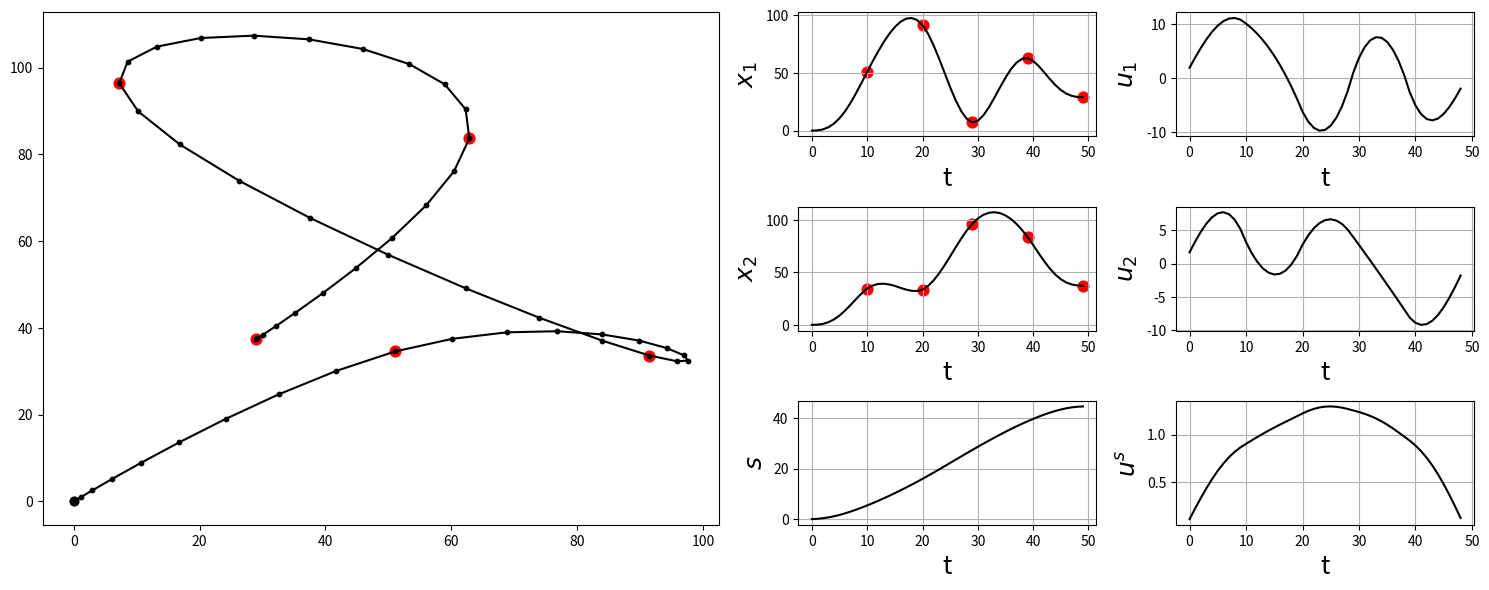

Write Python code to recreate this figure.
'''
iLQR determining the optimal time steps evolution to reach a set of viapoints

Copyright (c) 2023 Idiap Research Institute <https://www.idiap.ch/>
[redacted]
[redacted]

This file is part of RCFS <https://robotics-codes-from-scratch.github.io/>
License: MIT
'''

import numpy as np
import matplotlib.pyplot as plt
from scipy.sparse import spdiags

# computer the transfer matrix of the linearized system
def transferMatrices(A, B):
    nbVarX, nbVarU, nbData = B.shape
    nbData += 1
    Sx = np.kron(np.ones((nbData, 1)), np.identity(nbVarX))
    Su = np.zeros((nbVarX * (nbData), nbVarU * (nbData-1)))
    for t in range(nbData-1):
        id1 = np.arange(t*nbVarX, (t+1)*nbVarX, 1, dtype=int) # 012, 345, ...
        id2 = np.arange((t+1)*nbVarX, (t+2)*nbVarX, 1, dtype=int) # 345, 678, ...
        id3 = np.arange(t*nbVarU, (t+1)*nbVarU, 1, dtype=int) # 012, 345, ...
        Sx[id2, :] = np.matmul(A[:, :, t], Sx[id1, :])
        Su[id2, :] = np.matmul(A[:, :, t], Su[id1, :])
        Su[(t+1)*nbVarX : (t+2)*nbVarX, t*nbVarU : (t+1)*nbVarU] = B[:, :, t]
    return Su, Sx

# Given the control trajectory u and initial state x0, compute the whole state trajectory
def dynSysSimulation(x0, u, model):
    x = np.zeros([model.nbVarX, model.nbData])
    x[:,0] = x0
    for t in range(param.nbData-1):
        Bd = np.diagflat([u[-1,t], u[-1,t], 1]) # Bd here is different from B in the linearized system
        x[:,t+1] = x[:,t] + Bd @ u[:,t]
    return x

# Linearize the system along the trajectory computing the matrices A and B
def linSys(x, u, param):
    A = np.zeros((param.nbVarX, param.nbVarX, param.nbData-1))
    B = np.zeros((param.nbVarX, param.nbVarU, param.nbData-1))
    for t in range(param.nbData-1):
        A[:, :, t] = np.eye(param.nbVarX)
        B[:, :, t] = np.vstack((
            np.hstack((np.eye(param.nbVarX-1) * u[-1, t], u[0:2, t].reshape(2, 1))), 
            np.array([0, 0, 1])
            ))
    return A, B

# General parameters
# ===============================

param = lambda: None # Lazy way to define an empty class in python
param.dt = 1e-1 # Time step length
param.nbPoints = 5 # Number of viapoints
param.nbData = 50 # Number of datapoints
param.nbIter = 200 # Maximum number of iterations for iLQR
param.nbVarX = 3 # State space dimension in task space(x1, x2)
param.nbVarU = 3 # Control space dimension in task space(dx1, dx2)
param.Mu = np.vstack((
    np.random.rand(2, param.nbPoints) * 1e2, 
    np.zeros((param.nbVarX-2, param.nbPoints))
    )) # Target viapoints and phase values
# param.Mu = np.array([[-1, 0, 3, 5], [0, 4, 4, 1], [0, 0, 0, 0]])

Q = np.kron(np.eye(param.nbPoints), np.diagflat([1e6, 1e6, 0])) # Precision matrix 

e = np.ones((1, param.nbData-1))
data = np.vstack((-e, 2*e, -e))
diagMat = spdiags(data, np.array([-1, 0, 1]), param.nbData-1, param.nbData-1)
R = np.kron(
    diagMat.toarray(), 
    np.diagflat([1, 1, 1e3])
    ) # Control weight matrix as transition matrix to encourage smoothness

# System parameters
# ===============================

# Time occurrence of viapoints
tl = np.linspace(0, param.nbData-1, param.nbPoints+1)
tl = np.round(tl[1:]).astype(int)
idx = np.array([i + np.arange(0, param.nbVarX, 1, dtype=int) for i in (tl*param.nbVarX)]) 
idx = idx.flatten()

# Solving iLQR
# ===============================

u = np.kron(np.ones((param.nbData-1, 1)), np.array([[0], [0], [param.dt]])) # Initial control command
x0 = np.zeros(param.nbVarX) # Initial state

for i in range(param.nbIter):
	# System evolution
    x = dynSysSimulation(x0, u.reshape((param.nbData-1, param.nbVarU)).T, param)

    # Linearization
    A, B = linSys(x, u.reshape((param.nbData-1, param.nbVarU)).T, param)
    Su0, _ = transferMatrices(A, B)
    Su = Su0[idx, :]
    
    # Increment of control input
    e = x[:, tl] - param.Mu
    e = e.T.reshape((-1, 1))
    du = np.linalg.inv(Su.T @ Q @ Su + R) @ (-Su.T @ Q @ e - R @ u)

    # Perform line search
    alpha = 1
    cost0 = e.T @ Q @ e + u.T @ R @ u
    cost0 = cost0[0, 0]
    
    while True:
        utmp = u + du * alpha
        xtmp = dynSysSimulation(x0, utmp.reshape((param.nbData-1, param.nbVarU)).T, param)
        etmp = xtmp[:, tl] - param.Mu
        etmp = etmp.T.reshape((-1, 1))
        cost = etmp.T @ Q @ etmp + utmp.T @ R @ utmp
        cost = cost[0][0]
        
        if cost < cost0 or alpha < 1e-3:
            u = utmp
            print("Iteration {}, cost: {}, alpha: {}".format(i, cost, alpha))
            break
        alpha /= 2
    
    if np.linalg.norm(alpha * du) < 1e-2: # Early stop condition
        break

# Plotting
# ===============================

# calculate the final state and input trajectory
x = dynSysSimulation(x0, u.reshape((param.nbData-1, param.nbVarU)).T, param)
x = x.T
u = u.reshape((param.nbData-1, param.nbVarU))
t = np.arange(0, param.nbData, 1)

# creating grid for subplots
fig = plt.figure()
fig.set_figheight(6)
fig.set_figwidth(15)

ax1 = plt.subplot2grid(shape=(3, 4), loc=(0, 0), rowspan=4, colspan=2)
ax2 = plt.subplot2grid(shape=(3, 4), loc=(0, 2))
ax3 = plt.subplot2grid(shape=(3, 4), loc=(0, 3))
ax4 = plt.subplot2grid(shape=(3, 4), loc=(1, 2))
ax5 = plt.subplot2grid(shape=(3, 4), loc=(1, 3))
ax6 = plt.subplot2grid(shape=(3, 4), loc=(2, 2))
ax7 = plt.subplot2grid(shape=(3, 4), loc=(2, 3))

# plotting subplots
# state trajectory in 2D
ax1.scatter(x[0, 0], x[0, 1], c='black', s=40) # start point
ax1.scatter(param.Mu[0], param.Mu[1], c='red', s=60) # target point
ax1.scatter(x[:, 0], x[:, 1], c='black', s=10) # waypoints
ax1.plot(x[:, 0], x[:, 1], c='black') # trajectory
# x1
ax2.plot(t, x[:, 0], 'k')
ax2.scatter(tl, param.Mu[0], c='red', s=60) # target point
ax2.grid(True)
ax2.set_xlabel('t', fontsize=18)
ax2.set_ylabel('$x_1$', fontsize=18)
# u1
ax3.plot(t[:-1], u[:, 0], 'k')
ax3.grid(True)
ax3.set_xlabel('t', fontsize=18)
ax3.set_ylabel('$u_1$', fontsize=18)
# x2
ax4.plot(t, x[:, 1], 'k')
ax4.scatter(tl, param.Mu[1], c='red', s=60) # target point
ax4.grid(True)
ax4.set_xlabel('t', fontsize=18)
ax4.set_ylabel('$x_2$', fontsize=18)
# u2
ax5.plot(t[:-1], u[:, 1], 'k')
ax5.grid(True)
ax5.set_xlabel('t', fontsize=18)
ax5.set_ylabel('$u_2$', fontsize=18)
# s
ax6.plot(t, x[:, 2], 'k')
ax6.grid(True)
ax6.set_xlabel('t', fontsize=18)
ax6.set_ylabel('$s$', fontsize=18)
# us
ax7.plot(t[:-1], u[:, 2], 'k')
ax7.grid(True)
ax7.set_xlabel('t', fontsize=18)
ax7.set_ylabel('$u^s$', fontsize=18)

plt.tight_layout()
plt.show()
